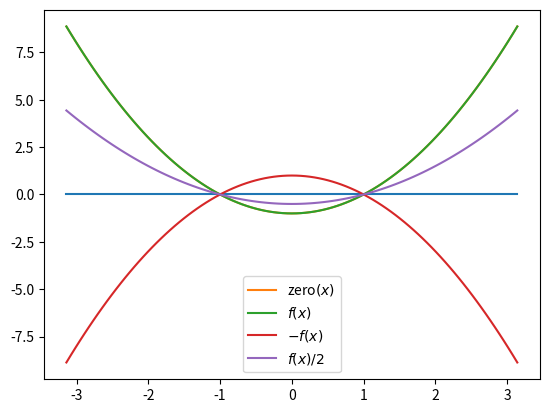

This chart was generated by the following Python code:
from numpy import pi, sin, cos, linspace
import matplotlib.pyplot as plt

zero = lambda x: 0*x
f = lambda x: x**2 - 1
g = lambda x: 2*sin(2*x)
x = linspace(-pi, pi, 101)
plt.plot(x, zero(x))
plt.plot(x, f(x), label='zero$(x)$')
plt.plot(x, f(x), label='$f(x)$')
plt.plot(x, -f(x), label='$-f(x)$')
plt.plot(x, f(x)/2, label='$f(x)/2$')
plt.legend()
#plt.savefig('fig2-4-center.pdf', bbox_inches='tight', pad_inches=0)
#plt.savefig('fig2-4-center.png', bbox_inches='tight', pad_inches=0)
plt.show()
